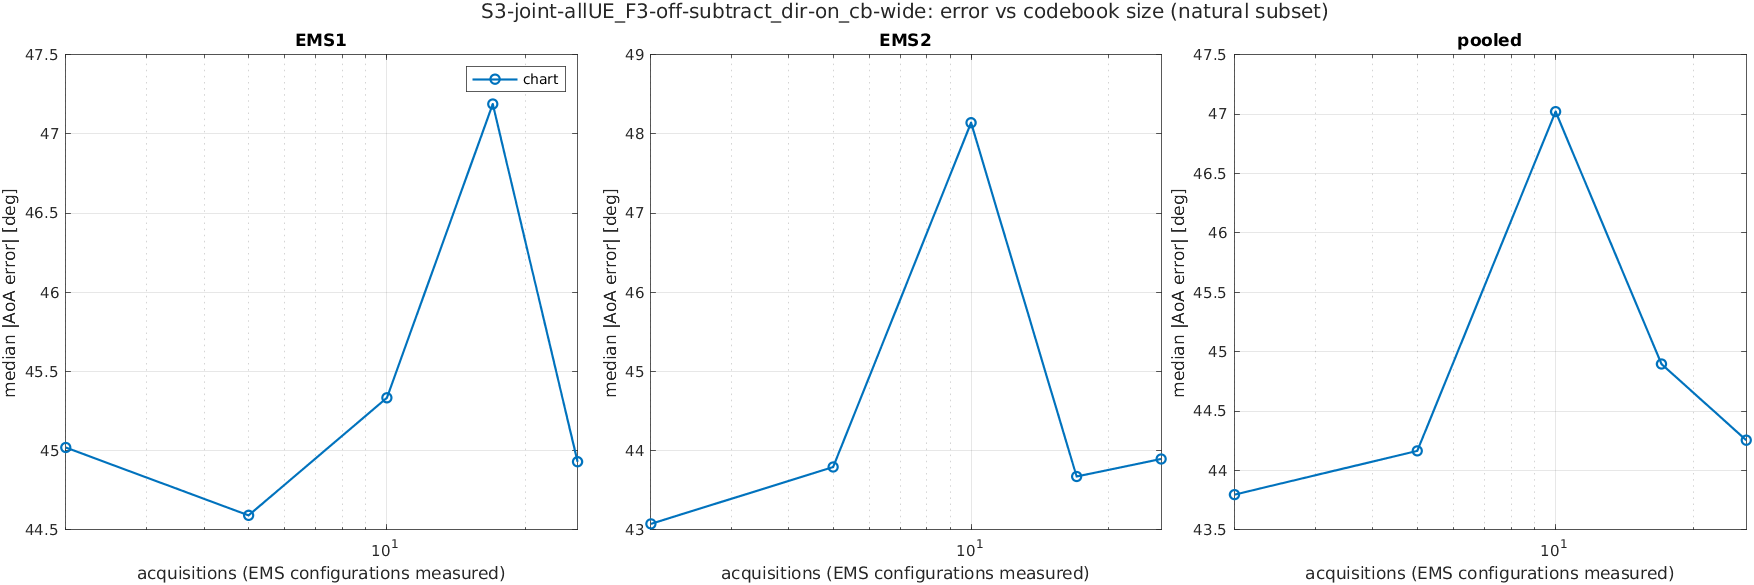

Data behind this chart, as committed beside it:
scenario, K, acquisitions, method, subset, ems, n, median_deg, mean_deg, p90_deg, rmse_deg
S3-joint-allUE_F3-off-subtract_dir-on_cb…, 1, 2, chart, common, EMS1, 1719, 45.53, 55.45, 120.4, 70.17
S3-joint-allUE_F3-off-subtract_dir-on_cb…, 1, 2, chart, common, EMS2, 1719, 44.28, 54.36, 117.7, 68.83
S3-joint-allUE_F3-off-subtract_dir-on_cb…, 1, 2, chart, common, pooled, 3438, 45.03, 54.91, 119.5, 69.5
S3-joint-allUE_F3-off-subtract_dir-on_cb…, 1, 2, chart, common, joint, 1719, 77.98, 85.41, 156.5, 98.29
S3-joint-allUE_F3-off-subtract_dir-on_cb…, 1, 2, chart, natural, EMS1, 1957, 45.02, 55.51, 121.5, 70.4
S3-joint-allUE_F3-off-subtract_dir-on_cb…, 1, 2, chart, natural, EMS2, 2666, 43.07, 51.49, 109.1, 65.08
S3-joint-allUE_F3-off-subtract_dir-on_cb…, 1, 2, chart, natural, pooled, 4623, 43.8, 53.19, 115.7, 67.39
S3-joint-allUE_F3-off-subtract_dir-on_cb…, 1, 2, chart, natural, joint, 1728, 77.89, 85.44, 156.6, 98.3
S3-joint-allUE_F3-off-subtract_dir-on_cb…, 1, 2, chart, reach, EMS1, 1391, 57.16, 63.78, 130.5, 77.9
S3-joint-allUE_F3-off-subtract_dir-on_cb…, 1, 2, chart, reach, EMS2, 2150, 49.55, 56.67, 115.6, 69.94
S3-joint-allUE_F3-off-subtract_dir-on_cb…, 1, 2, chart, reach, pooled, 3541, 52.66, 59.46, 122.6, 73.17
S3-joint-allUE_F3-off-subtract_dir-on_cb…, 1, 2, chart, reach, joint, 1003, 94.74, 98, 167.5, 110.2
S3-joint-allUE_F3-off-subtract_dir-on_cb…, 1, 2, chart, all, EMS1, 2895, 64.69, 71.82, 145.3, 87.44
S3-joint-allUE_F3-off-subtract_dir-on_cb…, 1, 2, chart, all, EMS2, 2895, 46.64, 54.84, 115.5, 68.97
S3-joint-allUE_F3-off-subtract_dir-on_cb…, 1, 2, chart, all, pooled, 5790, 55.12, 63.33, 135, 78.75
S3-joint-allUE_F3-off-subtract_dir-on_cb…, 1, 2, chart, all, joint, 2895, 95.79, 99.18, 171.1, 111.4
S3-joint-allUE_F3-off-subtract_dir-on_cb…, 2, 5, chart, common, EMS1, 1719, 45.01, 56.24, 123.9, 71.42
S3-joint-allUE_F3-off-subtract_dir-on_cb…, 2, 5, chart, common, EMS2, 1719, 45.71, 55.65, 120.7, 69.92
S3-joint-allUE_F3-off-subtract_dir-on_cb…, 2, 5, chart, common, pooled, 3438, 45.49, 55.95, 122.3, 70.67
S3-joint-allUE_F3-off-subtract_dir-on_cb…, 2, 5, chart, common, joint, 1719, 78.75, 86.86, 160.4, 99.95
S3-joint-allUE_F3-off-subtract_dir-on_cb…, 2, 5, chart, natural, EMS1, 1957, 44.59, 56.49, 125.2, 71.84
S3-joint-allUE_F3-off-subtract_dir-on_cb…, 2, 5, chart, natural, EMS2, 2666, 43.79, 52.84, 112.7, 66.35
S3-joint-allUE_F3-off-subtract_dir-on_cb…, 2, 5, chart, natural, pooled, 4623, 44.16, 54.39, 119.5, 68.72
S3-joint-allUE_F3-off-subtract_dir-on_cb…, 2, 5, chart, natural, joint, 1728, 78.72, 86.89, 160.5, 100
S3-joint-allUE_F3-off-subtract_dir-on_cb…, 2, 5, chart, reach, EMS1, 1391, 55.06, 63.64, 133, 78.75
S3-joint-allUE_F3-off-subtract_dir-on_cb…, 2, 5, chart, reach, EMS2, 2150, 51.01, 58.17, 119.4, 71.24
S3-joint-allUE_F3-off-subtract_dir-on_cb…, 2, 5, chart, reach, pooled, 3541, 52.35, 60.31, 125.7, 74.28
S3-joint-allUE_F3-off-subtract_dir-on_cb…, 2, 5, chart, reach, joint, 1003, 95.36, 98.96, 168.6, 110.9
S3-joint-allUE_F3-off-subtract_dir-on_cb…, 2, 5, chart, all, EMS1, 2895, 64.74, 71.6, 146.5, 87.27
S3-joint-allUE_F3-off-subtract_dir-on_cb…, 2, 5, chart, all, EMS2, 2895, 47.19, 56.65, 120.7, 70.89
S3-joint-allUE_F3-off-subtract_dir-on_cb…, 2, 5, chart, all, pooled, 5790, 54.64, 64.12, 135.7, 79.5
S3-joint-allUE_F3-off-subtract_dir-on_cb…, 2, 5, chart, all, joint, 2895, 95.93, 100.2, 171.7, 112.4
S3-joint-allUE_F3-off-subtract_dir-on_cb…, 3, 10, chart, common, EMS1, 1719, 45.77, 56.35, 122.2, 71.07
S3-joint-allUE_F3-off-subtract_dir-on_cb…, 3, 10, chart, common, EMS2, 1719, 48.35, 56.27, 115.3, 69.9
S3-joint-allUE_F3-off-subtract_dir-on_cb…, 3, 10, chart, common, pooled, 3438, 47.13, 56.31, 119.5, 70.48
S3-joint-allUE_F3-off-subtract_dir-on_cb…, 3, 10, chart, common, joint, 1719, 79.03, 85.69, 158.6, 99.68
S3-joint-allUE_F3-off-subtract_dir-on_cb…, 3, 10, chart, natural, EMS1, 1957, 45.33, 55.75, 120, 70.26
S3-joint-allUE_F3-off-subtract_dir-on_cb…, 3, 10, chart, natural, EMS2, 2666, 48.14, 53.17, 108.3, 65.58
S3-joint-allUE_F3-off-subtract_dir-on_cb…, 3, 10, chart, natural, pooled, 4623, 47.02, 54.26, 114, 67.6
S3-joint-allUE_F3-off-subtract_dir-on_cb…, 3, 10, chart, natural, joint, 1728, 79.24, 85.76, 158.6, 99.74
S3-joint-allUE_F3-off-subtract_dir-on_cb…, 3, 10, chart, reach, EMS1, 1391, 55.85, 63.44, 127.5, 77.19
S3-joint-allUE_F3-off-subtract_dir-on_cb…, 3, 10, chart, reach, EMS2, 2150, 55.28, 59.55, 113.9, 70.9
S3-joint-allUE_F3-off-subtract_dir-on_cb…, 3, 10, chart, reach, pooled, 3541, 55.42, 61.07, 120.2, 73.44
S3-joint-allUE_F3-off-subtract_dir-on_cb…, 3, 10, chart, reach, joint, 1003, 96.96, 99.24, 168.3, 111.7
S3-joint-allUE_F3-off-subtract_dir-on_cb…, 3, 10, chart, all, EMS1, 2895, 56.9, 68.24, 144.8, 84.93
S3-joint-allUE_F3-off-subtract_dir-on_cb…, 3, 10, chart, all, EMS2, 2895, 50.97, 56.54, 113.9, 69.47
S3-joint-allUE_F3-off-subtract_dir-on_cb…, 3, 10, chart, all, pooled, 5790, 53.66, 62.39, 132.7, 77.59
S3-joint-allUE_F3-off-subtract_dir-on_cb…, 3, 10, chart, all, joint, 2895, 89.1, 96.47, 171.2, 109.7
S3-joint-allUE_F3-off-subtract_dir-on_cb…, 4, 17, chart, common, EMS1, 1719, 48.31, 60.54, 133.9, 76.47
S3-joint-allUE_F3-off-subtract_dir-on_cb…, 4, 17, chart, common, EMS2, 1719, 45.68, 56.94, 126.3, 72.25
S3-joint-allUE_F3-off-subtract_dir-on_cb…, 4, 17, chart, common, pooled, 3438, 47.09, 58.74, 130.5, 74.39
S3-joint-allUE_F3-off-subtract_dir-on_cb…, 4, 17, chart, common, joint, 1719, 84.32, 90.54, 170.3, 105.2
S3-joint-allUE_F3-off-subtract_dir-on_cb…, 4, 17, chart, natural, EMS1, 1957, 47.19, 59.39, 132.7, 75.32
S3-joint-allUE_F3-off-subtract_dir-on_cb…, 4, 17, chart, natural, EMS2, 2666, 43.67, 53.2, 115.1, 67.59
S3-joint-allUE_F3-off-subtract_dir-on_cb…, 4, 17, chart, natural, pooled, 4623, 44.9, 55.82, 124.3, 70.96
S3-joint-allUE_F3-off-subtract_dir-on_cb…, 4, 17, chart, natural, joint, 1728, 84.35, 90.61, 170.4, 105.3
S3-joint-allUE_F3-off-subtract_dir-on_cb…, 4, 17, chart, reach, EMS1, 1391, 59.1, 67.7, 138.7, 82.82
S3-joint-allUE_F3-off-subtract_dir-on_cb…, 4, 17, chart, reach, EMS2, 2150, 51.33, 59.15, 123.4, 72.91
S3-joint-allUE_F3-off-subtract_dir-on_cb…, 4, 17, chart, reach, pooled, 3541, 53.82, 62.51, 131, 76.96
S3-joint-allUE_F3-off-subtract_dir-on_cb…, 4, 17, chart, reach, joint, 1003, 103.5, 106.5, 177.8, 119.1
... 20 more rows
